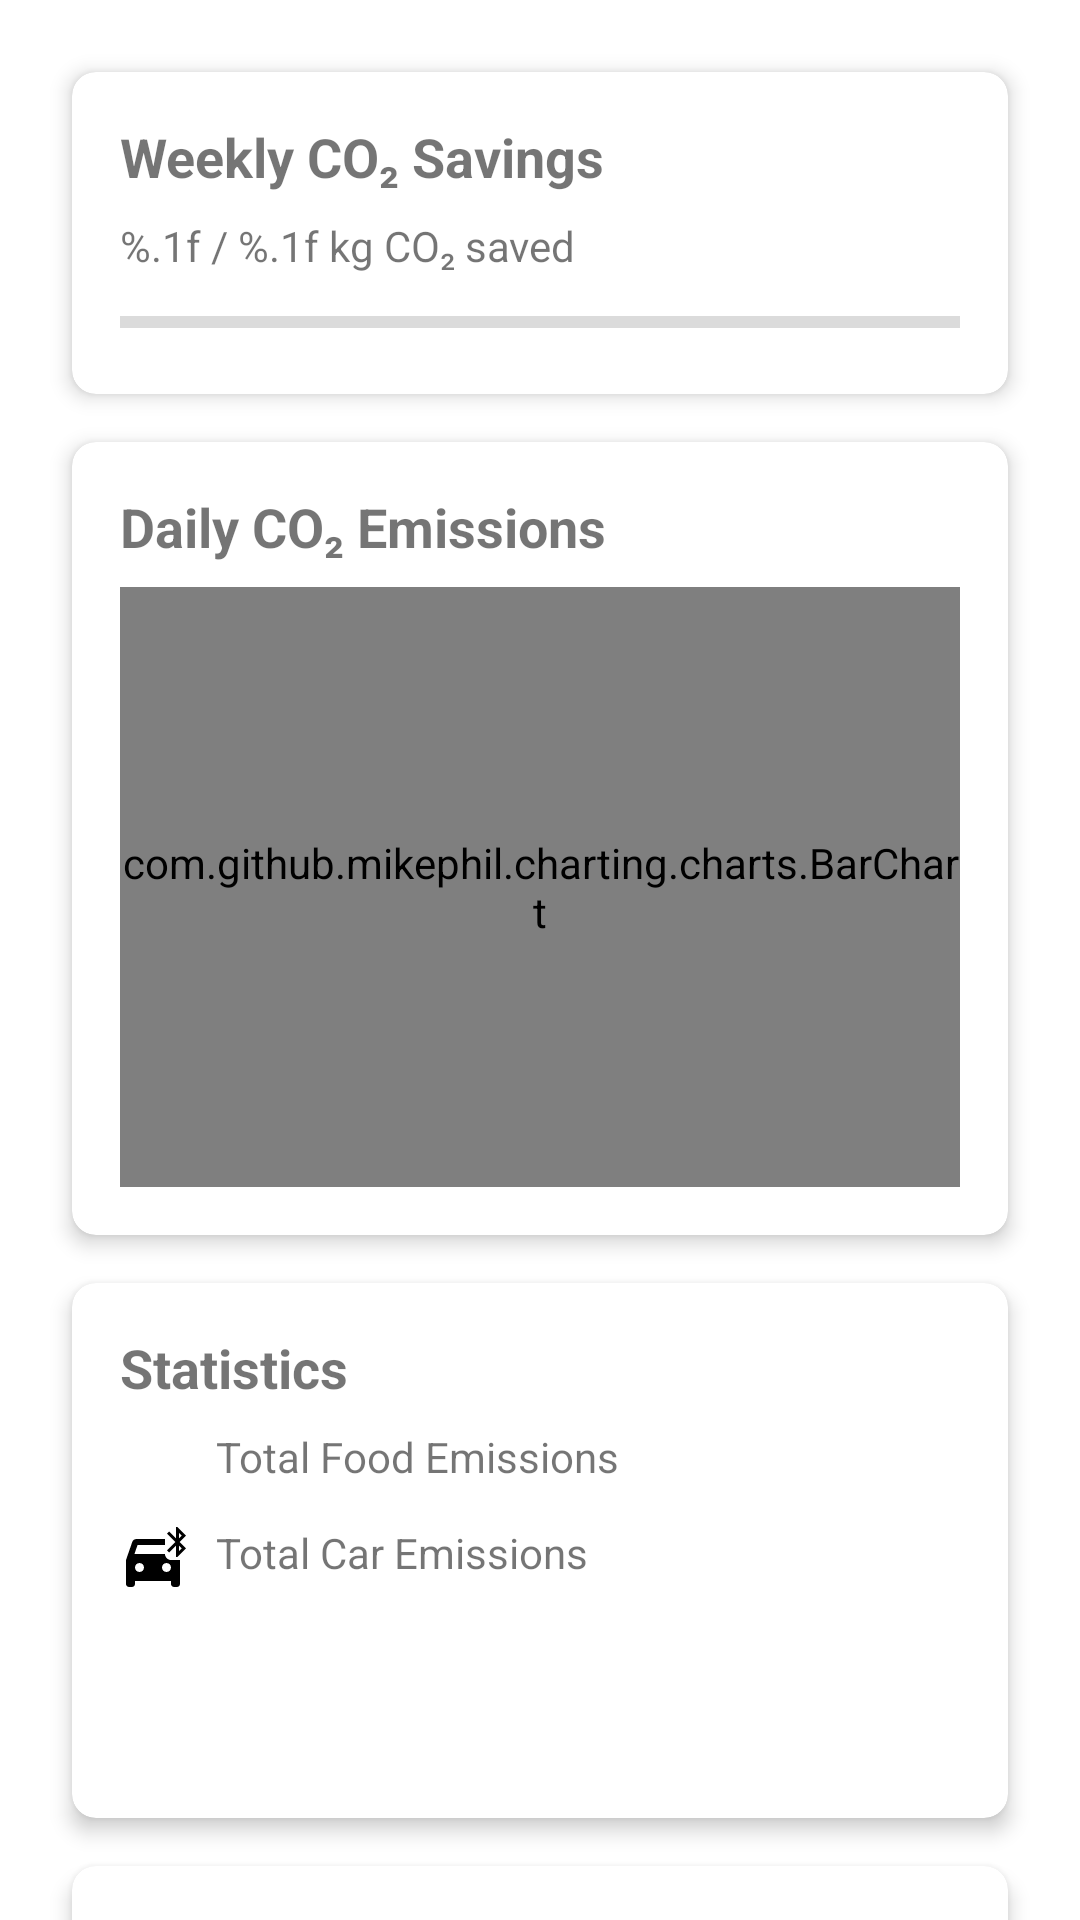

Android layout source for this screen:
<!-- AndroidManifest.xml: application theme Theme.CO2Tracker -->
<!-- res/layout/fragment_home.xml -->
<?xml version="1.0" encoding="utf-8"?>
<androidx.core.widget.NestedScrollView
    xmlns:android="http://schemas.android.com/apk/res/android"
    xmlns:app="http://schemas.android.com/apk/res-auto"
    android:layout_width="match_parent"
    android:layout_height="match_parent">

    <LinearLayout
        android:layout_width="match_parent"
        android:layout_height="wrap_content"
        android:orientation="vertical"
        android:padding="16dp">

        
        <androidx.cardview.widget.CardView
            android:id="@+id/progressCard"
            android:layout_width="match_parent"
            android:layout_height="wrap_content"
            android:layout_margin="8dp"
            app:cardCornerRadius="8dp"
            app:cardElevation="4dp">

            <LinearLayout
                android:layout_width="match_parent"
                android:layout_height="wrap_content"
                android:orientation="vertical"
                android:padding="16dp">

                <TextView
                    android:id="@+id/weeklyGoalTitle"
                    android:layout_width="wrap_content"
                    android:layout_height="wrap_content"
                    android:text="@string/weekly_co2_savings"
                    android:textSize="18sp"
                    android:textStyle="bold"/>

                <TextView
                    android:id="@+id/progressText"
                    android:layout_width="wrap_content"
                    android:layout_height="wrap_content"
                    android:layout_marginTop="8dp"
                    android:text="@string/kg_co2_saved"/>

                <ProgressBar
                    android:id="@+id/progressBar"
                    style="@style/Widget.AppCompat.ProgressBar.Horizontal"
                    android:layout_width="match_parent"
                    android:layout_height="wrap_content"
                    android:layout_marginTop="8dp"/>

            </LinearLayout>
        </androidx.cardview.widget.CardView>

        
        <androidx.cardview.widget.CardView
            android:id="@+id/emissionsCard"
            android:layout_width="match_parent"
            android:layout_height="wrap_content"
            android:layout_margin="8dp"
            app:cardCornerRadius="8dp"
            app:cardElevation="4dp">

            <LinearLayout
                android:layout_width="match_parent"
                android:layout_height="wrap_content"
                android:orientation="vertical"
                android:padding="16dp">

                <TextView
                    android:layout_width="wrap_content"
                    android:layout_height="wrap_content"
                    android:text="@string/daily_co2_emissions"
                    android:textSize="18sp"
                    android:textStyle="bold"/>

                <com.github.mikephil.charting.charts.BarChart
                    android:id="@+id/emissionsChart"
                    android:layout_width="match_parent"
                    android:layout_height="200dp"
                    android:layout_marginTop="8dp"/>

            </LinearLayout>
        </androidx.cardview.widget.CardView>

        
        <androidx.cardview.widget.CardView
            android:layout_width="match_parent"
            android:layout_height="wrap_content"
            android:layout_margin="8dp"
            app:cardCornerRadius="8dp"
            app:cardElevation="4dp">

            <LinearLayout
                android:layout_width="match_parent"
                android:layout_height="wrap_content"
                android:orientation="vertical"
                android:padding="16dp">

                <TextView
                    android:layout_width="wrap_content"
                    android:layout_height="wrap_content"
                    android:text="@string/statistics"
                    android:textSize="18sp"
                    android:textStyle="bold"/>

                <LinearLayout
                    android:layout_width="match_parent"
                    android:layout_height="wrap_content"
                    android:orientation="horizontal"
                    android:layout_marginTop="8dp">

                    <ImageView
                        android:layout_width="24dp"
                        android:layout_height="24dp"
                        android:src="@drawable/ic_food"
                        android:layout_gravity="center_vertical"/>

                    <TextView
                        android:id="@+id/totalFoodEmissions"
                        android:layout_width="wrap_content"
                        android:layout_height="wrap_content"
                        android:layout_marginStart="8dp"
                        android:gravity="center_vertical"
                        android:text="@string/total_food_emissions"/>

                </LinearLayout>

                <LinearLayout
                    android:layout_width="match_parent"
                    android:layout_height="wrap_content"
                    android:orientation="horizontal"
                    android:layout_marginTop="8dp">

                    <ImageView
                        android:layout_width="24dp"
                        android:layout_height="24dp"
                        android:src="@drawable/ic_car"
                        android:layout_gravity="center_vertical"/>

                    <TextView
                        android:id="@+id/totalCarEmissions"
                        android:layout_width="wrap_content"
                        android:layout_height="wrap_content"
                        android:layout_marginStart="8dp"
                        android:gravity="center_vertical"
                        android:text="@string/total_car_emissions"/>

                </LinearLayout>

                <TextView
                    android:id="@+id/highestDay"
                    android:layout_width="wrap_content"
                    android:layout_height="wrap_content"
                    android:layout_marginTop="16dp"/>

                <TextView
                    android:id="@+id/lowestDay"
                    android:layout_width="wrap_content"
                    android:layout_height="wrap_content"
                    android:layout_marginTop="4dp"/>

            </LinearLayout>
        </androidx.cardview.widget.CardView>

        
        <androidx.cardview.widget.CardView
            android:layout_width="match_parent"
            android:layout_height="wrap_content"
            android:layout_margin="8dp"
            app:cardCornerRadius="8dp"
            app:cardElevation="4dp">

            <LinearLayout
                android:layout_width="match_parent"
                android:layout_height="wrap_content"
                android:orientation="vertical"
                android:padding="16dp">

                <TextView
                    android:layout_width="wrap_content"
                    android:layout_height="wrap_content"
                    android:text="@string/eco_tips"
                    android:textSize="18sp"
                    android:textStyle="bold"/>

                <TextView
                    android:id="@+id/tipText"
                    android:layout_width="match_parent"
                    android:layout_height="wrap_content"
                    android:layout_marginTop="8dp"/>

                <Button
                    android:id="@+id/newTipButton"
                    android:layout_width="wrap_content"
                    android:layout_height="wrap_content"
                    android:layout_marginTop="8dp"
                    android:text="@string/new_tip"
                    android:backgroundTint="@color/colorPrimary"/>

            </LinearLayout>
        </androidx.cardview.widget.CardView>

    </LinearLayout>
</androidx.core.widget.NestedScrollView>
<!-- resources referenced by this layout -->
<resources>
  <color name="colorPrimary">#FF7F7F</color>
  <!-- drawable ic_car (drawable) -->
  <vector xmlns:android="http://schemas.android.com/apk/res/android" android:height="24dp" android:viewportHeight="24" android:viewportWidth="24" android:width="24dp">
        
      <path android:fillColor="#FF000000" android:pathData="M15,10H4.81l1.04,-3H15V5H5.5C4.84,5 4.29,5.42 4.08,6.01L2,12v8c0,0.55 0.45,1 1,1h1c0.55,0 1,-0.45 1,-1v-1h12v1c0,0.55 0.45,1 1,1h1c0.55,0 1,-0.45 1,-1v-8h-3C15.9,12 15,11.1 15,10zM6.5,16C5.67,16 5,15.33 5,14.5S5.67,13 6.5,13S8,13.67 8,14.5S7.33,16 6.5,16zM15.5,16c-0.83,0 -1.5,-0.67 -1.5,-1.5s0.67,-1.5 1.5,-1.5s1.5,0.67 1.5,1.5S16.33,16 15.5,16z"/>
        
      <path android:fillColor="#FF000000" android:pathData="M22,3.85L19.15,1h-0.5v3.79l-2.3,-2.29l-0.7,0.7L18.44,6l-2.79,2.79l0.7,0.71l2.3,-2.3V11h0.5L22,8.14L19.85,6L22,3.85zM19.65,2.91l0.94,0.94l-0.94,0.94V2.91zM20.59,8.14l-0.94,0.94V7.2L20.59,8.14z"/>
      
  </vector>
  <string name="daily_co2_emissions">Daily CO₂ Emissions</string>
  <string name="eco_tips">Eco Tips</string>
  <string name="kg_co2_saved" formatted="false">%.1f / %.1f kg CO₂ saved</string>
  <string name="new_tip">New Tip</string>
  <string name="statistics">Statistics</string>
  <string name="total_car_emissions">Total Car Emissions</string>
  <string name="total_food_emissions">Total Food Emissions</string>
  <string name="weekly_co2_savings">Weekly CO₂ Savings</string>
  <style name="Theme.CO2Tracker" parent="Theme.MaterialComponents.DayNight.NoActionBar">
          
          <item name="colorPrimary">@color/colorPrimary</item>
          <item name="colorPrimaryVariant">@color/colorPrimaryDark</item>
          <item name="colorOnPrimary">@color/white</item>
  
          
          <item name="colorSecondary">@color/colorAccent</item>
          <item name="colorSecondaryVariant">@color/colorAccentDark</item>
          <item name="colorOnSecondary">@color/black</item>
  
          
          <item name="android:statusBarColor">?attr/colorPrimaryVariant</item>
  
          
          <item name="android:textColorPrimary">@color/textPrimary</item>
          <item name="android:textColorSecondary">@color/textSecondary</item>
  
          
          <item name="android:colorBackground">@color/backgroundColor</item>
          <item name="colorSurface">@color/surfaceColor</item>
          <item name="colorOnSurface">@color/textPrimary</item>
          <item name="android:windowBackground">@color/backgroundColor</item>
  
          
          <item name="materialCardViewStyle">@style/Widget.MaterialComponents.CardView</item>
          <item name="switchStyle">@style/Widget.MaterialComponents.CompoundButton.Switch</item>
          <item name="buttonStyle">@style/Widget.MaterialComponents.Button</item>
  
          
          <item name="appBarLayoutStyle">@style/Widget.App.AppBarLayout</item>
          <item name="cardViewStyle">@style/Widget.App.CardView</item>
      </style>
  <color name="colorPrimaryDark">#FF6B6B</color>
  <color name="white">#FFFFFFFF</color>
  <color name="colorAccent">#FFB5B5</color>
  <color name="colorAccentDark">#FF9999</color>
  <color name="black">#FF000000</color>
  <color name="textPrimary">@color/black</color>
  <color name="textSecondary">#757575</color>
  <color name="backgroundColor">@color/white</color>
  <color name="surfaceColor">@color/white</color>
  <style name="Widget.App.AppBarLayout" parent="Widget.MaterialComponents.AppBarLayout.Primary">
          <item name="android:background">@color/backgroundColor</item>
          <item name="elevation">0dp</item>
      </style>
  <style name="Widget.App.CardView" parent="Widget.MaterialComponents.CardView">
          <item name="materialThemeOverlay">@style/ThemeOverlay.App.Card</item>
          <item name="cardElevation">1dp</item>
          <item name="cardCornerRadius">8dp</item>
          <item name="cardBackgroundColor">@color/surfaceColor</item>
      </style>
  <style name="ThemeOverlay.App.Card" parent="">
          <item name="colorSurface">@color/surfaceColor</item>
      </style>
</resources>
